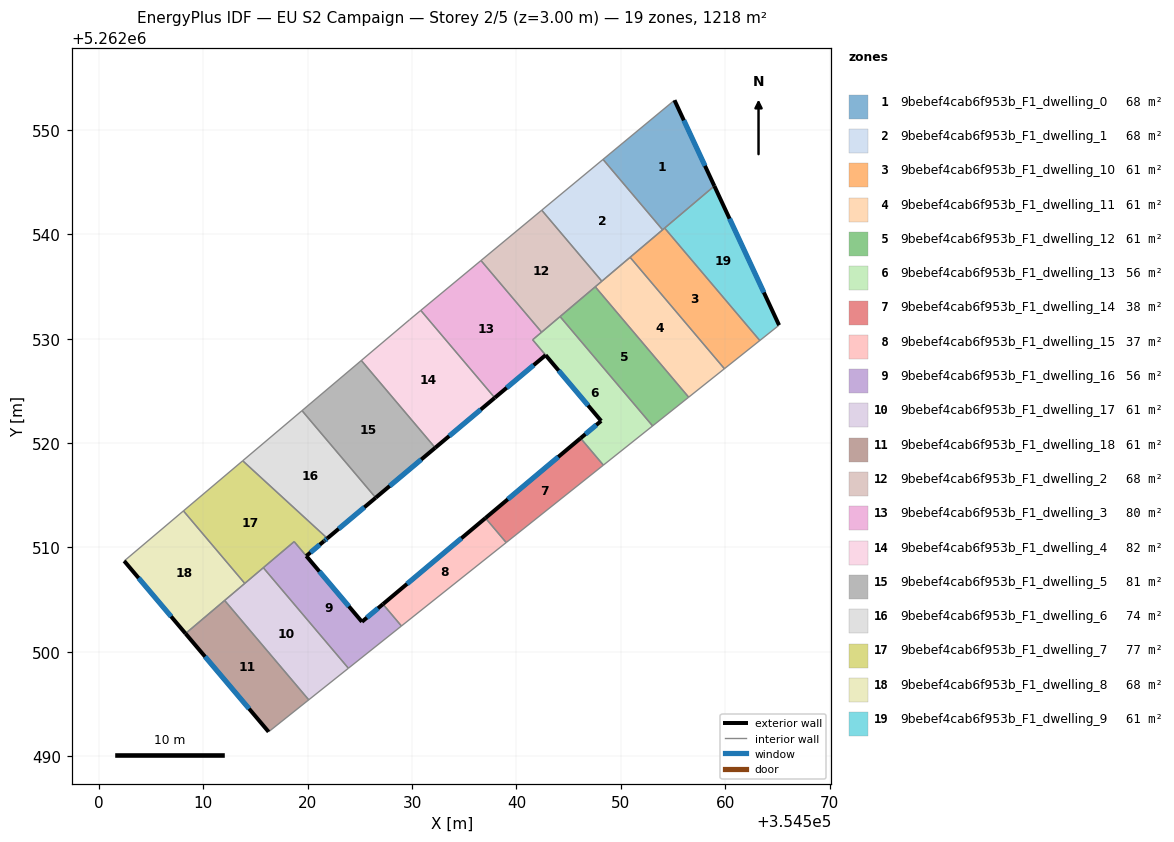
=== STOREY PLAN SPEC (per zone: floor XY polygon, exterior-wall plan segments, windows/doors) ===
zone 1: 9bebef4cab6f953b_F1_dwelling_0  (67.7 m²)
  floor: (354555.15, 5262552.86) (354558.97, 5262544.64) (354554.01, 5262540.44) (354548.30, 5262547.18)
  exterior wall: (354558.97, 5262544.64) – (354555.15, 5262552.86)  [9.1 m]
    window: (354558.07, 5262546.57) – (354556.04, 5262550.93)  [7.6 m²]
  interior walls: 4
zone 2: 9bebef4cab6f953b_F1_dwelling_1  (67.7 m²)
  floor: (354548.30, 5262547.18) (354554.01, 5262540.44) (354548.19, 5262535.51) (354542.43, 5262542.32)
  interior walls: 5
zone 3: 9bebef4cab6f953b_F1_dwelling_10  (60.9 m²)
  floor: (354554.20, 5262540.61) (354563.32, 5262529.83) (354559.93, 5262527.13) (354550.89, 5262537.80)
  interior walls: 5
zone 4: 9bebef4cab6f953b_F1_dwelling_11  (60.9 m²)
  floor: (354550.89, 5262537.80) (354559.93, 5262527.13) (354556.51, 5262524.40) (354547.55, 5262534.98)
  interior walls: 5
zone 5: 9bebef4cab6f953b_F1_dwelling_12  (60.9 m²)
  floor: (354547.55, 5262534.98) (354556.51, 5262524.40) (354553.05, 5262521.65) (354544.18, 5262532.12)
  interior walls: 4
zone 6: 9bebef4cab6f953b_F1_dwelling_13  (55.9 m²)
  floor: (354544.18, 5262532.12) (354553.05, 5262521.65) (354548.33, 5262517.89) (354546.15, 5262520.47) (354548.12, 5262522.13) (354541.56, 5262529.91)
  exterior wall: (354548.12, 5262522.13) – (354546.15, 5262520.47)  [2.6 m]
    window: (354547.66, 5262521.74) – (354546.61, 5262520.86)  [2.2 m²]
  exterior wall: (354542.80, 5262528.43) – (354548.12, 5262522.13)  [8.3 m]
    window: (354544.05, 5262526.95) – (354546.87, 5262523.61)  [7.0 m²]
  interior walls: 6
zone 7: 9bebef4cab6f953b_F1_dwelling_14  (38.4 m²)
  floor: (354546.15, 5262520.47) (354548.33, 5262517.89) (354539.02, 5262510.47) (354537.03, 5262512.82)
  exterior wall: (354546.15, 5262520.47) – (354537.03, 5262512.82)  [11.9 m]
    window: (354544.01, 5262518.68) – (354539.18, 5262514.62)  [10.0 m²]
  interior walls: 3
zone 8: 9bebef4cab6f953b_F1_dwelling_15  (37.3 m²)
  floor: (354537.03, 5262512.82) (354539.02, 5262510.47) (354528.98, 5262502.48) (354527.21, 5262504.57)
  exterior wall: (354537.03, 5262512.82) – (354527.21, 5262504.57)  [12.8 m]
    window: (354534.73, 5262510.88) – (354529.52, 5262506.51)  [10.8 m²]
  interior walls: 3
zone 9: 9bebef4cab6f953b_F1_dwelling_16  (56.1 m²)
  floor: (354527.21, 5262504.57) (354528.98, 5262502.48) (354523.90, 5262498.43) (354515.75, 5262508.06) (354518.70, 5262510.56) (354525.20, 5262502.88)
  exterior wall: (354527.21, 5262504.57) – (354525.20, 5262502.88)  [2.6 m]
    window: (354526.74, 5262504.18) – (354525.67, 5262503.28)  [2.2 m²]
  exterior wall: (354525.20, 5262502.88) – (354519.87, 5262509.19)  [8.3 m]
    window: (354523.95, 5262504.36) – (354521.12, 5262507.71)  [7.0 m²]
  interior walls: 5
zone 10: 9bebef4cab6f953b_F1_dwelling_17  (60.9 m²)
  floor: (354515.75, 5262508.06) (354523.90, 5262498.43) (354520.10, 5262495.40) (354512.04, 5262504.92)
  interior walls: 5
zone 11: 9bebef4cab6f953b_F1_dwelling_18  (60.9 m²)
  floor: (354512.04, 5262504.92) (354520.10, 5262495.40) (354516.26, 5262492.34) (354508.30, 5262501.75)
  exterior wall: (354508.30, 5262501.75) – (354516.26, 5262492.34)  [12.3 m]
    window: (354510.17, 5262499.54) – (354514.39, 5262494.55)  [10.4 m²]
  interior walls: 3
zone 12: 9bebef4cab6f953b_F1_dwelling_2  (67.7 m²)
  floor: (354542.43, 5262542.32) (354548.19, 5262535.51) (354542.42, 5262530.63) (354536.61, 5262537.50)
  interior walls: 6
zone 13: 9bebef4cab6f953b_F1_dwelling_3  (79.8 m²)
  floor: (354536.61, 5262537.50) (354542.42, 5262530.63) (354541.56, 5262529.90) (354542.80, 5262528.43) (354537.93, 5262524.34) (354530.84, 5262532.72)
  exterior wall: (354537.93, 5262524.34) – (354542.80, 5262528.43)  [6.4 m]
    window: (354539.07, 5262525.30) – (354541.65, 5262527.47)  [5.4 m²]
  interior walls: 5
zone 14: 9bebef4cab6f953b_F1_dwelling_4  (81.7 m²)
  floor: (354530.84, 5262532.72) (354537.92, 5262524.34) (354532.22, 5262519.55) (354525.14, 5262527.92) (354529.76, 5262531.83)
  exterior wall: (354532.22, 5262519.55) – (354537.92, 5262524.34)  [7.4 m]
    window: (354533.56, 5262520.68) – (354536.58, 5262523.22)  [6.3 m²]
  interior walls: 4
zone 15: 9bebef4cab6f953b_F1_dwelling_5  (81.5 m²)
  floor: (354525.14, 5262527.92) (354532.22, 5262519.55) (354526.52, 5262514.77) (354519.46, 5262523.11)
  exterior wall: (354526.52, 5262514.77) – (354532.22, 5262519.55)  [7.4 m]
    window: (354527.86, 5262515.89) – (354530.88, 5262518.43)  [6.3 m²]
  interior walls: 3
zone 16: 9bebef4cab6f953b_F1_dwelling_6  (73.7 m²)
  floor: (354519.46, 5262523.11) (354526.52, 5262514.77) (354521.88, 5262510.88) (354513.78, 5262518.31)
  exterior wall: (354521.88, 5262510.88) – (354526.52, 5262514.77)  [6.1 m]
    window: (354522.97, 5262511.79) – (354525.43, 5262513.85)  [5.1 m²]
  interior walls: 3
zone 17: 9bebef4cab6f953b_F1_dwelling_7  (77.5 m²)
  floor: (354521.88, 5262510.87) (354521.62, 5262510.65) (354521.56, 5262510.60) (354519.87, 5262509.19) (354518.71, 5262510.56) (354513.97, 5262506.56) (354508.10, 5262513.51) (354513.78, 5262518.31)
  exterior wall: (354521.62, 5262510.65) – (354521.88, 5262510.87)  [0.3 m]
    window: (354521.68, 5262510.70) – (354521.82, 5262510.82)  [0.3 m²]
  exterior wall: (354521.56, 5262510.60) – (354521.62, 5262510.65)  [0.1 m]
    window: (354521.57, 5262510.62) – (354521.60, 5262510.64)  [0.1 m²]
  exterior wall: (354519.87, 5262509.19) – (354521.56, 5262510.60)  [2.2 m]
    window: (354520.27, 5262509.52) – (354521.16, 5262510.27)  [1.9 m²]
  interior walls: 6
zone 18: 9bebef4cab6f953b_F1_dwelling_8  (67.7 m²)
  floor: (354508.10, 5262513.51) (354513.97, 5262506.56) (354508.30, 5262501.75) (354502.42, 5262508.71)
  exterior wall: (354502.42, 5262508.71) – (354508.30, 5262501.75)  [9.1 m]
    window: (354503.80, 5262507.08) – (354506.92, 5262503.39)  [7.7 m²]
  interior walls: 4
zone 19: 9bebef4cab6f953b_F1_dwelling_9  (60.9 m²)
  floor: (354558.97, 5262544.64) (354565.17, 5262531.30) (354563.32, 5262529.83) (354554.20, 5262540.61)
  exterior wall: (354565.17, 5262531.30) – (354558.97, 5262544.64)  [14.7 m]
    window: (354563.71, 5262534.43) – (354560.42, 5262541.51)  [12.4 m²]
  interior walls: 3

=== DERIVED (storey summary) ===
Building: EU S2 Campaign
Storey: 2 of 5  (floor level z = 3.00 m)
Storey gross floor area: 1218.1 m²
Zones on this storey: 19
  - 9bebef4cab6f953b_F1_dwelling_0: floor 67.7 m²; exterior wall 9.1 m (27.2 m²); 1 window(s) 7.6 m²; WWR 28.1%
  - 9bebef4cab6f953b_F1_dwelling_1: floor 67.7 m²
  - 9bebef4cab6f953b_F1_dwelling_10: floor 60.9 m²
  - 9bebef4cab6f953b_F1_dwelling_11: floor 60.9 m²
  - 9bebef4cab6f953b_F1_dwelling_12: floor 60.9 m²
  - 9bebef4cab6f953b_F1_dwelling_13: floor 55.9 m²; exterior wall 10.8 m (32.5 m²); 2 window(s) 9.1 m²; WWR 28.1%
  - 9bebef4cab6f953b_F1_dwelling_14: floor 38.4 m²; exterior wall 11.9 m (35.7 m²); 1 window(s) 10.0 m²; WWR 28.1%
  - 9bebef4cab6f953b_F1_dwelling_15: floor 37.3 m²; exterior wall 12.8 m (38.5 m²); 1 window(s) 10.8 m²; WWR 28.1%
  - 9bebef4cab6f953b_F1_dwelling_16: floor 56.1 m²; exterior wall 10.9 m (32.6 m²); 2 window(s) 9.2 m²; WWR 28.1%
  - 9bebef4cab6f953b_F1_dwelling_17: floor 60.9 m²
  - 9bebef4cab6f953b_F1_dwelling_18: floor 60.9 m²; exterior wall 12.3 m (37.0 m²); 1 window(s) 10.4 m²; WWR 28.1%
  - 9bebef4cab6f953b_F1_dwelling_2: floor 67.7 m²
  - 9bebef4cab6f953b_F1_dwelling_3: floor 79.8 m²; exterior wall 6.4 m (19.1 m²); 1 window(s) 5.4 m²; WWR 28.1%
  - 9bebef4cab6f953b_F1_dwelling_4: floor 81.7 m²; exterior wall 7.4 m (22.3 m²); 1 window(s) 6.3 m²; WWR 28.1%
  - 9bebef4cab6f953b_F1_dwelling_5: floor 81.5 m²; exterior wall 7.4 m (22.3 m²); 1 window(s) 6.3 m²; WWR 28.1%
  - 9bebef4cab6f953b_F1_dwelling_6: floor 73.7 m²; exterior wall 6.1 m (18.2 m²); 1 window(s) 5.1 m²; WWR 28.1%
  - 9bebef4cab6f953b_F1_dwelling_7: floor 77.5 m²; exterior wall 2.6 m (7.9 m²); 3 window(s) 2.2 m²; WWR 28.1%
  - 9bebef4cab6f953b_F1_dwelling_8: floor 67.7 m²; exterior wall 9.1 m (27.3 m²); 1 window(s) 7.7 m²; WWR 28.1%
  - 9bebef4cab6f953b_F1_dwelling_9: floor 60.9 m²; exterior wall 14.7 m (44.1 m²); 1 window(s) 12.4 m²; WWR 28.1%
Zone adjacency (shared interzone walls):
  - 9bebef4cab6f953b_F1_dwelling_0 ↔ 9bebef4cab6f953b_F1_dwelling_1
  - 9bebef4cab6f953b_F1_dwelling_0 ↔ 9bebef4cab6f953b_F1_dwelling_10
  - 9bebef4cab6f953b_F1_dwelling_0 ↔ 9bebef4cab6f953b_F1_dwelling_9
  - 9bebef4cab6f953b_F1_dwelling_1 ↔ 9bebef4cab6f953b_F1_dwelling_10
  - 9bebef4cab6f953b_F1_dwelling_1 ↔ 9bebef4cab6f953b_F1_dwelling_11
  - 9bebef4cab6f953b_F1_dwelling_1 ↔ 9bebef4cab6f953b_F1_dwelling_2
  - 9bebef4cab6f953b_F1_dwelling_10 ↔ 9bebef4cab6f953b_F1_dwelling_11
  - 9bebef4cab6f953b_F1_dwelling_10 ↔ 9bebef4cab6f953b_F1_dwelling_9
  - 9bebef4cab6f953b_F1_dwelling_11 ↔ 9bebef4cab6f953b_F1_dwelling_12
  - 9bebef4cab6f953b_F1_dwelling_11 ↔ 9bebef4cab6f953b_F1_dwelling_2
  - 9bebef4cab6f953b_F1_dwelling_12 ↔ 9bebef4cab6f953b_F1_dwelling_13
  - 9bebef4cab6f953b_F1_dwelling_12 ↔ 9bebef4cab6f953b_F1_dwelling_2
  - 9bebef4cab6f953b_F1_dwelling_13 ↔ 9bebef4cab6f953b_F1_dwelling_14
  - 9bebef4cab6f953b_F1_dwelling_13 ↔ 9bebef4cab6f953b_F1_dwelling_2
  - 9bebef4cab6f953b_F1_dwelling_13 ↔ 9bebef4cab6f953b_F1_dwelling_3
  - 9bebef4cab6f953b_F1_dwelling_14 ↔ 9bebef4cab6f953b_F1_dwelling_15
  - 9bebef4cab6f953b_F1_dwelling_15 ↔ 9bebef4cab6f953b_F1_dwelling_16
  - 9bebef4cab6f953b_F1_dwelling_16 ↔ 9bebef4cab6f953b_F1_dwelling_17
  - 9bebef4cab6f953b_F1_dwelling_16 ↔ 9bebef4cab6f953b_F1_dwelling_7
  - 9bebef4cab6f953b_F1_dwelling_17 ↔ 9bebef4cab6f953b_F1_dwelling_18
  - 9bebef4cab6f953b_F1_dwelling_17 ↔ 9bebef4cab6f953b_F1_dwelling_7
  - 9bebef4cab6f953b_F1_dwelling_17 ↔ 9bebef4cab6f953b_F1_dwelling_8
  - 9bebef4cab6f953b_F1_dwelling_18 ↔ 9bebef4cab6f953b_F1_dwelling_8
  - 9bebef4cab6f953b_F1_dwelling_2 ↔ 9bebef4cab6f953b_F1_dwelling_3
  - 9bebef4cab6f953b_F1_dwelling_3 ↔ 9bebef4cab6f953b_F1_dwelling_4
  - 9bebef4cab6f953b_F1_dwelling_4 ↔ 9bebef4cab6f953b_F1_dwelling_5
  - 9bebef4cab6f953b_F1_dwelling_5 ↔ 9bebef4cab6f953b_F1_dwelling_6
  - 9bebef4cab6f953b_F1_dwelling_6 ↔ 9bebef4cab6f953b_F1_dwelling_7
  - 9bebef4cab6f953b_F1_dwelling_7 ↔ 9bebef4cab6f953b_F1_dwelling_8